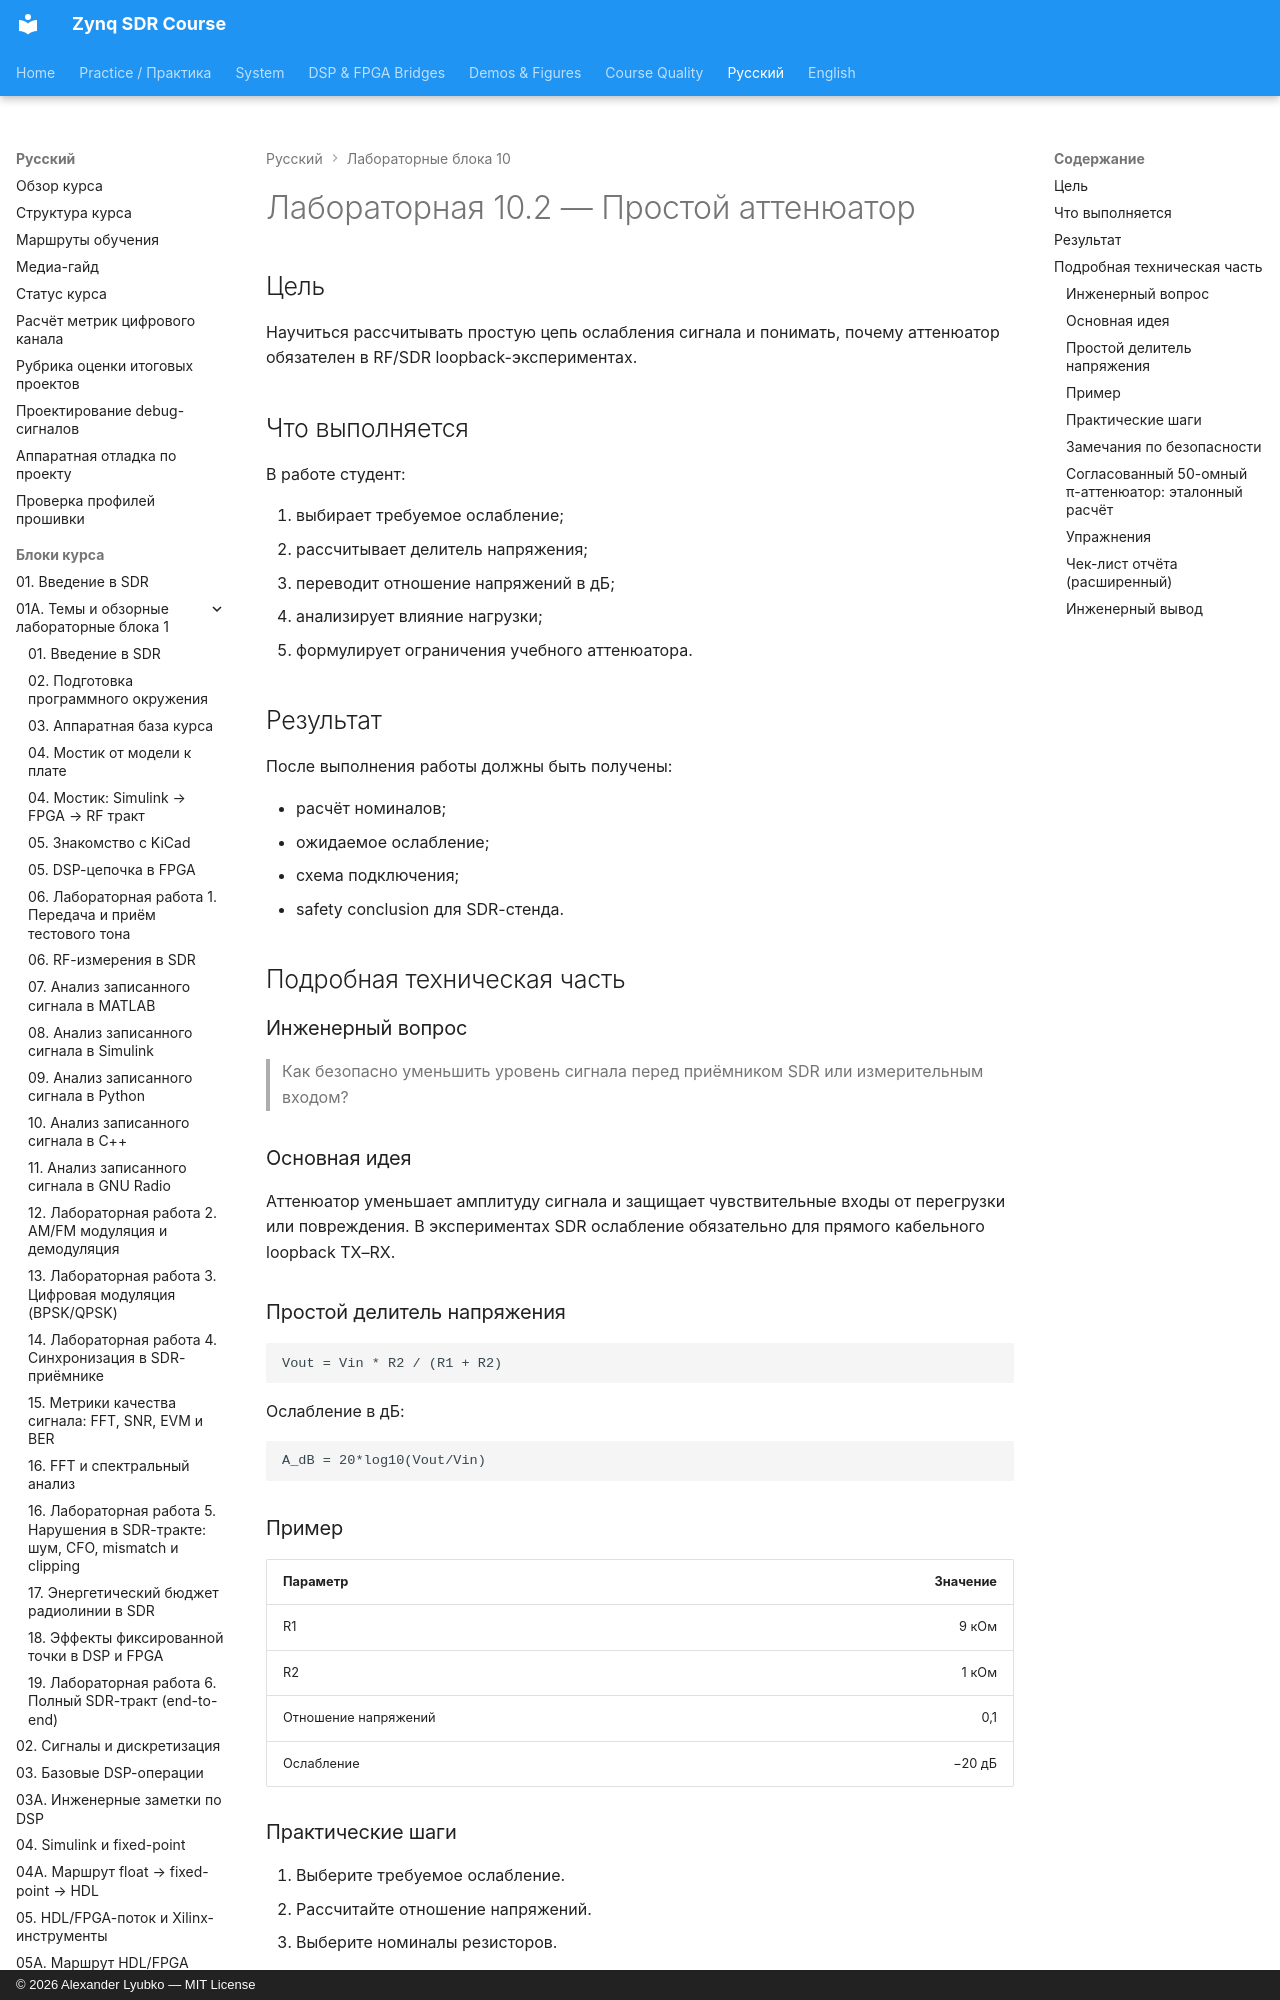

repository: Lay007/zynq-sdr-course · page: ru/labs/lab-10-2-attenuator-pad/index.html · generator: mkdocs · copyright: © 2026 Alexander Lyubko — MIT License

# Лабораторная 10.2 — Простой аттенюатор

## Цель

Научиться рассчитывать простую цепь ослабления сигнала и понимать, почему аттенюатор обязателен в RF/SDR loopback-экспериментах.

## Что выполняется

В работе студент:

1. выбирает требуемое ослабление;
2. рассчитывает делитель напряжения;
3. переводит отношение напряжений в дБ;
4. анализирует влияние нагрузки;
5. формулирует ограничения учебного аттенюатора.

## Результат

После выполнения работы должны быть получены:

- расчёт номиналов;
- ожидаемое ослабление;
- схема подключения;
- safety conclusion для SDR-стенда.

## Подробная техническая часть
